Run: headless pygame with SDL's dummy video driver; simulated clock (each Clock.tick advances the game by its frame time, no real sleeping); random seed 0; keys injected as events and as key.get_pressed() state; mouse plan: one left click at the window centre at the start of phase 2, then a move to the lower-right quarter at the start of phase 3.
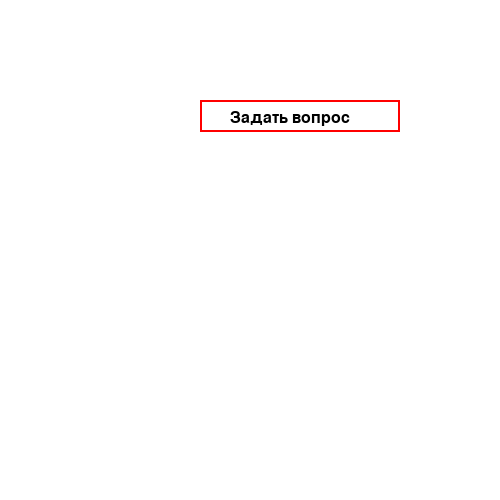
Frame 1 of 4 · flips 1–60 · no input
Frame 2 of 4 · flips 61–180 · clicked the window centre · tapped SPACE, RETURN · held RIGHT (→), D · screen unchanged from frame 1, image omitted
Frame 3 of 4 · flips 181–300 · moved the mouse to the lower-right quarter · held DOWN (↓), S · screen unchanged from frame 2, image omitted
Frame 4 of 4 · flips 301–420 · held LEFT (←), A, UP (↑), W · screen unchanged from frame 3, image omitted

The pygame program that drew these frames:

import pygame as pg


class User:
    def __init__(self):
        pg.init()
        self.screen = pg.display.set_mode((500, 500))
        self.done = False

        self.start = True
        self.question = False

        self.startrect = pg.Rect(200, 100, 200, 32)
        self.questionrect = pg.Rect(50, 70, 300, 200)
        self.input_box = pg.Rect(100, 200, 140, 32)

        self.font = pg.font.Font(None, 24)
        pg.display.set_caption('изначальное поле')

        self.active = False
        self.text = ''

        self.color_inactive = pg.Color('black')
        self.color_active = pg.Color('lightgreen')
        self.color = self.color_inactive

    def makequestion(self):
        self.question = True
        self.start = False

    def main(self):
        while not self.done:
            self.screen.fill((255, 255, 255))
            if self.start:
                for event in pg.event.get():
                    if event.type == pg.QUIT:
                        self.done = True
                    if event.type == pg.MOUSEBUTTONDOWN:
                        if self.startrect.collidepoint(event.pos):
                            self.makequestion()
                txt_surface = self.font.render('Задать вопрос', True, self.color)
                self.screen.blit(txt_surface, (self.startrect.x + 30, self.startrect.y + 10))
                pg.draw.rect(self.screen, pg.Color('red'), self.startrect, 2)
            elif self.question:
                for event in pg.event.get():
                    if event.type == pg.QUIT:
                        self.done = True
                    if event.type == pg.MOUSEBUTTONDOWN:
                        if self.input_box.collidepoint(event.pos):
                            self.active = not self.active
                        else:
                            self.active = False

                        self.color = self.color_active if self.active else self.color_inactive
                    if event.type == pg.KEYDOWN:
                        if self.active:
                            if event.key == pg.K_RETURN:
                                print(self.text)
                                self.text = ''
                                
                            elif event.key == pg.K_BACKSPACE:
                                self.text = self.text[:-1]
                            else:
                                self.text += event.unicode
                pg.draw.rect(self.screen, pg.Color('lightgreen'), self.questionrect, 3)
                font = pg.font.Font(None, 24)

                pg.draw.rect(self.screen, self.color, self.input_box, 2)
                txt_surface = font.render(self.text, True, self.color)
                width = max(200, txt_surface.get_width() + 10)
                self.input_box.w = width
                self.screen.blit(txt_surface, (self.input_box.x + 5, self.input_box.y + 10))
                self.screen.blit(font.render('Глубина марианской впадины?', True, pg.Color('black')), (60, 120))

            pg.display.flip()



demo = User()
demo.main()
